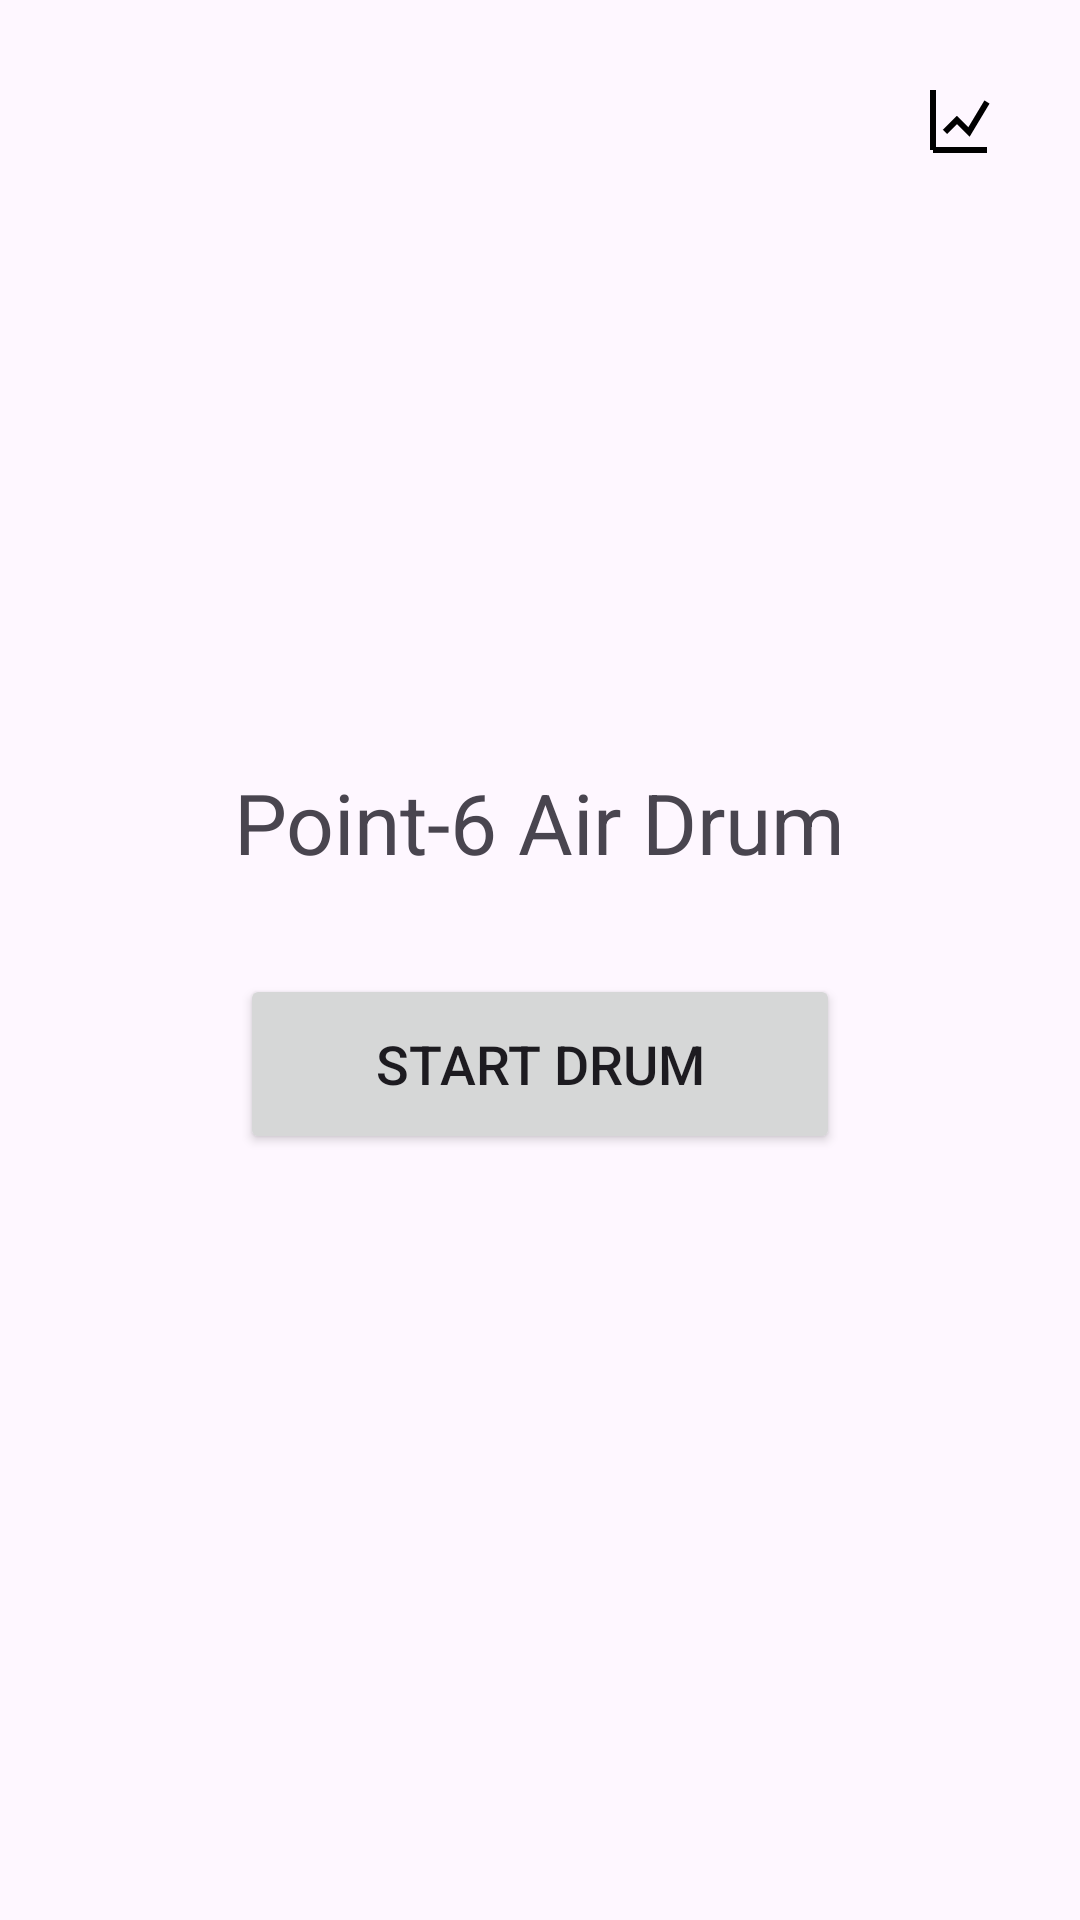

This screen was rendered from an Android layout file. Write that file and the resources it references.
<!-- AndroidManifest.xml: application theme Theme.Point6 -->
<!-- res/layout/activity_main.xml -->
<?xml version="1.0" encoding="utf-8"?>
<RelativeLayout xmlns:android="http://schemas.android.com/apk/res/android"
    android:layout_width="match_parent"
    android:layout_height="match_parent">

    <ImageButton
        android:id="@+id/btnGoToLogger"
        android:layout_width="48dp"
        android:layout_height="48dp"
        android:layout_alignParentTop="true"
        android:layout_alignParentEnd="true"
        android:layout_margin="16dp"
        android:background="?android:attr/selectableItemBackgroundBorderless"
        android:src="@drawable/ic_line_chart"
        android:contentDescription="Open Data Logger" />

    <LinearLayout
        android:layout_width="wrap_content"
        android:layout_height="wrap_content"
        android:layout_centerInParent="true"
        android:gravity="center"
        android:orientation="vertical">

        <TextView
            android:layout_width="wrap_content"
            android:layout_height="wrap_content"
            android:layout_marginBottom="32dp"
            android:text="Point-6 Air Drum"
            android:textSize="28sp" />

        <Button
            android:id="@+id/btnGoToTest"
            android:layout_width="200dp"
            android:layout_height="60dp"
            android:text="START DRUM"
            android:textSize="18sp" />
    </LinearLayout>
</RelativeLayout>
<!-- resources referenced by this layout -->
<resources>
  <!-- drawable ic_line_chart (drawable) -->
  <vector xmlns:android="http://schemas.android.com/apk/res/android"
      android:width="24dp"
      android:height="24dp"
      android:viewportWidth="24"
      android:viewportHeight="24">
      <path
          android:fillColor="#00000000"
          android:strokeColor="#000000"
          android:strokeWidth="2"
          android:pathData="M3,22L21,22 M3,2L3,22 M7,16L11,12L15,16L21,6" />
  </vector>
  <style name="Theme.Point6" parent="Base.Theme.Point6" />
  <style name="Base.Theme.Point6" parent="Theme.Material3.DayNight.NoActionBar">
          <item name="android:navigationBarColor">@android:color/transparent</item>
          <item name="android:statusBarColor">@android:color/transparent</item>
          <item name="android:windowDrawsSystemBarBackgrounds">true</item>
          <item name="android:windowLightStatusBar">true</item>
          <item name="android:windowLightNavigationBar" tools:targetApi="27">true</item>
          <item name="android:fitsSystemWindows">true</item>
      </style>
</resources>
